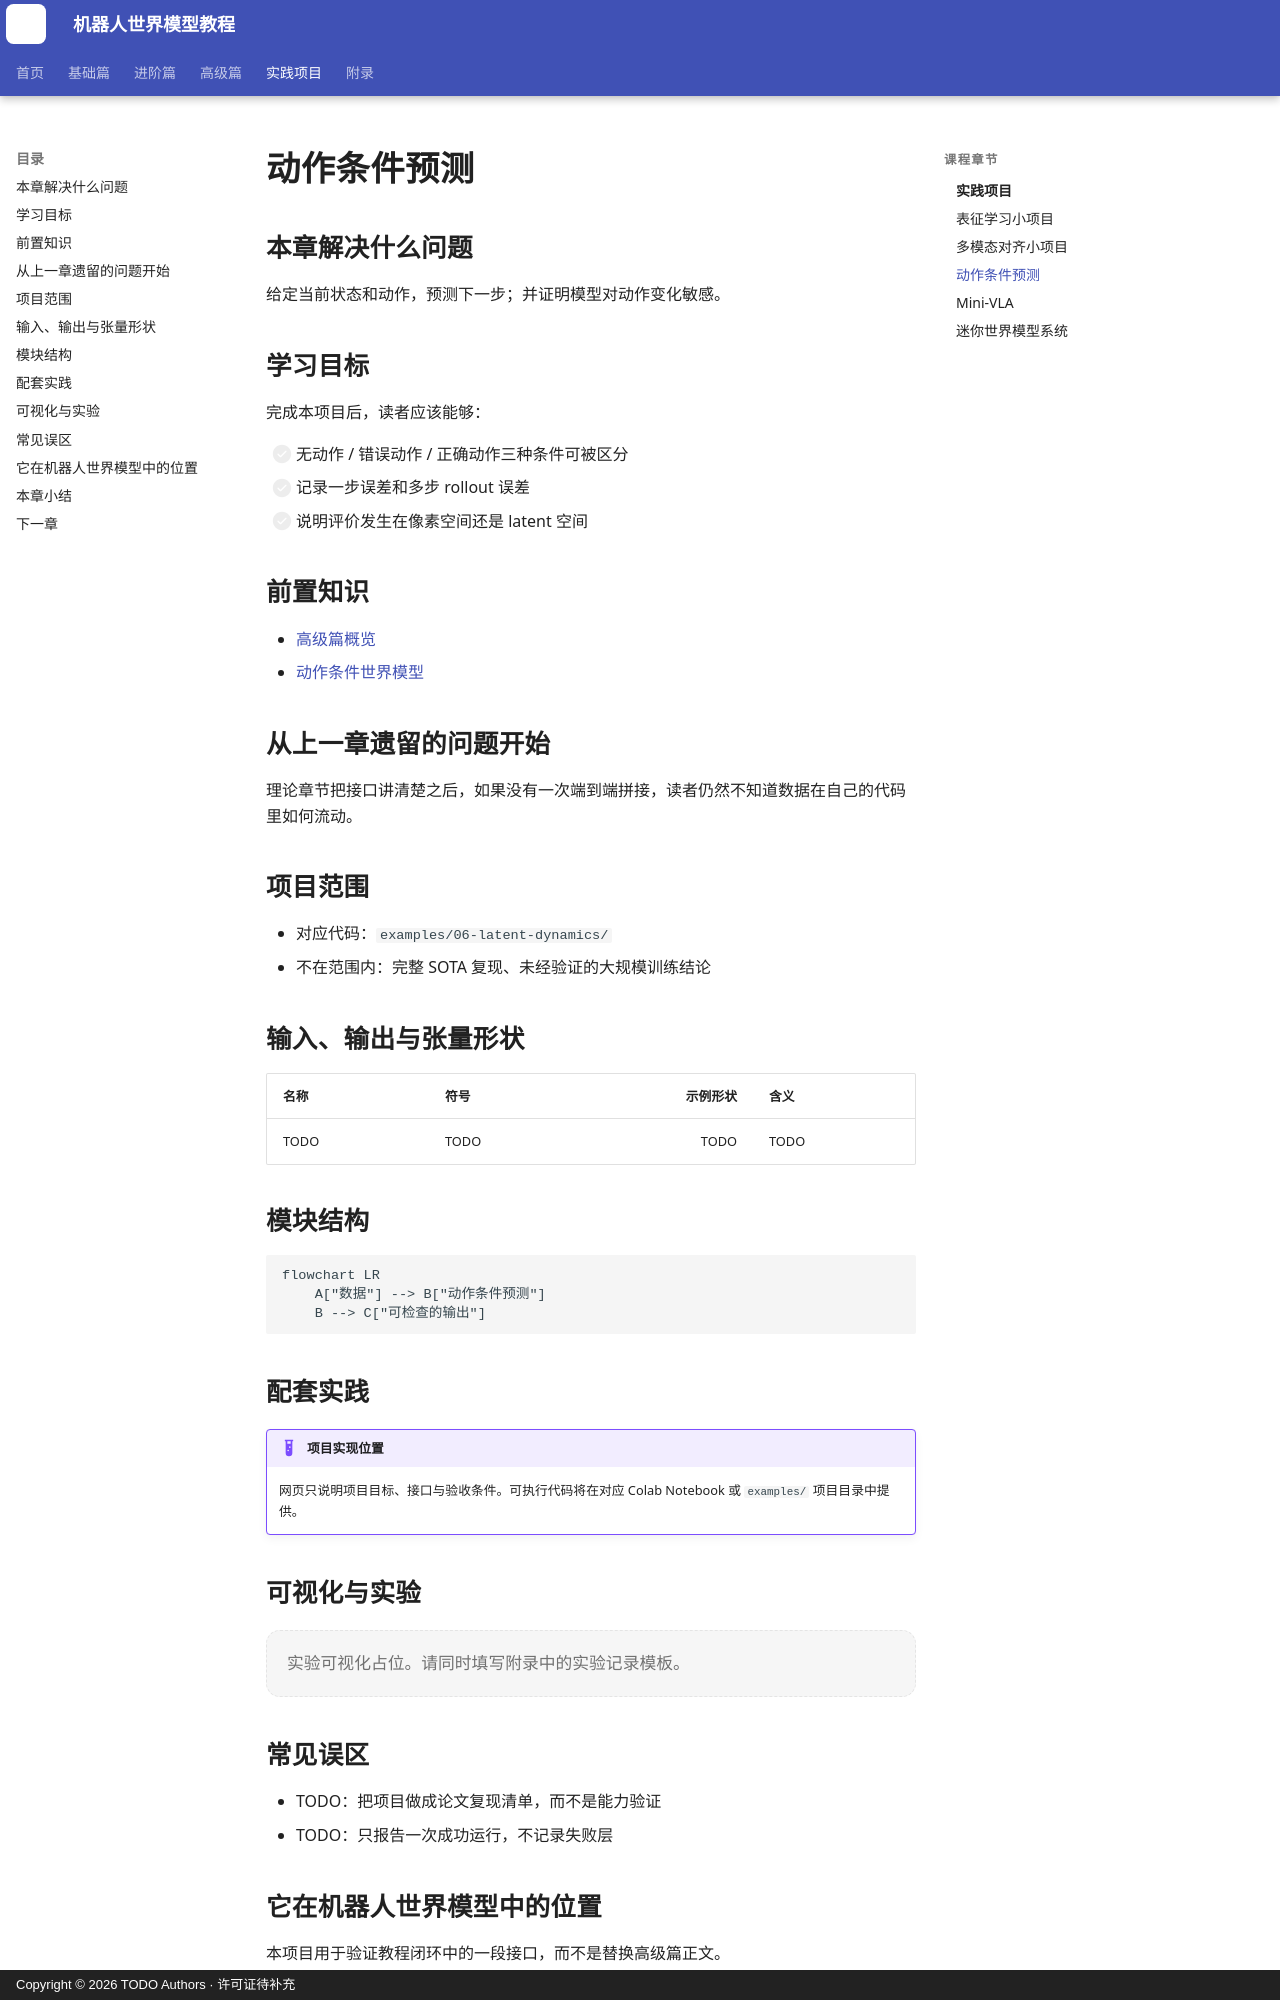

repository: qi-robotics/robot-world-model-tutorial · page: projects/action-conditioned-prediction/index.html · generator: mkdocs · copyright: Copyright © 2026 TODO Authors · 许可证待补充

# 动作条件预测

## 本章解决什么问题

给定当前状态和动作，预测下一步；并证明模型对动作变化敏感。

## 学习目标

完成本项目后，读者应该能够：

- [ ] 无动作 / 错误动作 / 正确动作三种条件可被区分
- [ ] 记录一步误差和多步 rollout 误差
- [ ] 说明评价发生在像素空间还是 latent 空间

## 前置知识

- [高级篇概览](../advanced/index.md)
- [动作条件世界模型](../advanced/14-action-conditioned-world-model.md)

## 从上一章遗留的问题开始

<!-- TODO：说明为什么必须把前面的模块接到一个可运行的最小系统里。 -->

理论章节把接口讲清楚之后，如果没有一次端到端拼接，读者仍然不知道数据在自己的代码里如何流动。

## 项目范围

- 对应代码：`examples/06-latent-dynamics/`
- 不在范围内：完整 SOTA 复现、未经验证的大规模训练结论

## 输入、输出与张量形状

| 名称 | 符号 | 示例形状 | 含义 |
|---|---|---:|---|
| TODO | TODO | TODO | TODO |

## 模块结构

```mermaid
flowchart LR
    A["数据"] --> B["动作条件预测"]
    B --> C["可检查的输出"]
```

## 配套实践

!!! example "项目实现位置"
    网页只说明项目目标、接口与验收条件。可执行代码将在对应 Colab Notebook 或 `examples/` 项目目录中提供。

## 可视化与实验

<div class="viz-slot" data-viz="placeholder" data-viz-config='{"title":"动作条件预测","note":"项目结果图与失败案例待补充。"}'>
  <p data-viz-fallback>实验可视化占位。请同时填写附录中的实验记录模板。</p>
</div>
